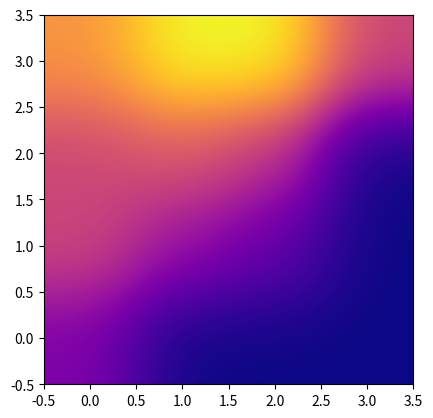

Write Python code to recreate this figure.
import numpy as np
import matplotlib.pyplot as plt

def generateSystem(N,temps):
	"""Generates a linear equation system for the board temperature problem
	Given a metal board with 4 different temperatures on its sides, splits this board in NxN points
	and calculate the temperature in each point using the mean temperature of its 4 neighboors
	the generated system is of format
	Ax = b
	
	Args:
		N (int): number of slices in each dimension
		temps (dict): a dictionary containing int values for the keys 'top', 'bottom', 'left', 'right'. Each value represents the temperature of a given edge of the metal board
	
	Returns:
		dict: return a dictionary where the keys 'A' and 'b' represents the A matrix and b vector of the system
	"""

	#n eh a "ordem" da matriz com os pontos (nao da matriz real)
	n = N-1

	#a matriz de coeficientes é de tamanho (n-1)**2
	mat_size = n**2

	#criando uma matriz com zeros de dimensões [N*N (altura), N*N(Largura)] para a matriz A do sistema
	matrix = np.zeros([mat_size, mat_size])

	#criando um array com zeros de tamanho N*N para o vetor B do sistema
	b_vector = np.zeros(mat_size)

	#preenchendo a matriz com os valores de cada linha
	for row in range(n):
		for col in range(n):

			#calculando o índice do ponto atual da 
			current = (row*n)+col

			#calculando indices dos pontos vizinhos
			down 	= ((row+1)*n) + col #ponto abaixo
			up 		= ((row-1)*n) + col #ponto acima
			left 	= (row*n) + (col-1) #ponto a direita
			right 	= (row*n) + (col+1) #ponto a esquerda

			#colocando valor do ponto atual
			matrix[current][current] = 4

			#caso eu esteja olhando para um ponto na borda de cima
			if((row-1) < 0):
				b_vector[current] += temps['top']
			else:
				matrix[current][up] = -1

			#caso eu esteja olhando um ponto na borda da esquerda
			if(col-1 < 0):
				b_vector[current] += temps['left']
			else:
				matrix[current][left] = -1

			#caso eu esteja olhando um ponto na borda de baixo
			if((row+1) >= n):
				b_vector[current] += temps['bottom']
			else:
				matrix[current][down] = -1

			#caso eu esteja olhando um ponto na borda da direita
			if(col+1 >= n):
				b_vector[current] += temps['right']
			else:
				matrix[current][right] = -1

	return {'A':matrix,'b':b_vector}

def gaussSeidel(A, b, x = None, iterations = 100):
	"""Solves a linear equation system using gauss-seidel method
	The system should be in format Ax = b
	
	Args:
		A (numpy float matrix): numpy matrix containing the A part of system 
		b (numpy float array): numpy array containing the b part of the system  
		x (numpy float array, optional): numpy array containing the initial x guesses. If none provided, uses a array full of zeroes
		iterations (int, optional): number of iterations. If none provided, uses 100 iterations
	
	Returns:
		numpy float array: an array with the calculated x's values
	"""

	#first, we split A in L and U
	# L is the lower triangle matrix of A
	L = np.tril(A)
	# U is the upper triangle matrix of A without the diagonal
	U = A - L

	#x0 is our initial guess array
	if x == None:
		x0 = np.zeros(len(A))
	else:
		x0 = np.array(x)

	#we need to calculate C and G for our iterations
	# L^-1
	inverse_L = np.linalg.inv(L)
	# -L^-1
	negative_inverse_L = -inverse_L
	# C = (-L^-1 dot U)
	C = np.dot(negative_inverse_L, U)
	# g = (L^-1 dot b)
	g = np.dot(inverse_L, b)

	#then, we iterate k iterations
	for k in range(iterations):
		#for each iteration, x^(k+1) = Cx + g
		x0 = np.dot(C, x0) + g

	#returns our answer
	return x0

def resultMatrix(temps, N, ans):
	""""turns temps and system answer into a matrix with temperatures"
	
	Args:
	    temps (dictionary): temperatures for each edge of the board
	    N (int): number of slices on the board
	    ans (array): answers of the linear system
	
	Returns:
	    TYPE: Description
	"""
	top = temps['top']
	bottom = temps['bottom']
	left = temps['left']
	right = temps['right']

	visu_matrix = np.zeros([N+1,N+1])

	#sides
	for i in range(1,N):
		visu_matrix[0][i] = top
		visu_matrix[i][0] = left
		visu_matrix[i][N] = right
		visu_matrix[N][i] = bottom
	#upper-left
	visu_matrix[0][0] = (top+left)/2.0
	#upper-right
	visu_matrix[0][N] = (top+right)/2.0
	#bottom-left
	visu_matrix[N][0] = (left+bottom)/2.0
	#bottom-right
	visu_matrix[N][N] = (right+bottom)/2.0

	row = 0
	col = 0
	for value in ans:
		visu_matrix[row+1][col+1] = ans[(row*(N-1) + col)]
		col += 1
		if(col == N-1):
			row += 1
			col = 0;

	return visu_matrix

if __name__ == "__main__":

	temps = {'top'	 : 20,
			 'bottom': 30,
			 'left'	 : 25,
			 'right' : 20}

	print('Enter number of slices:')
	#number of slices
	# N = int(input())
	N = 3

	#generating a linear equation system for the given temps and number of slices
	linsys = generateSystem(N,temps)

	#solving system using gaussSeidel method
	ans = gaussSeidel(linsys['A'],linsys['b'])
	print('x:', ans)

	visu = resultMatrix(temps, N, ans)
	print('resulting matrix:')
	print(visu)

	#plotting heatmap
	plt.imshow(visu, cmap='plasma', interpolation='gaussian',origin='lower')
	plt.show()